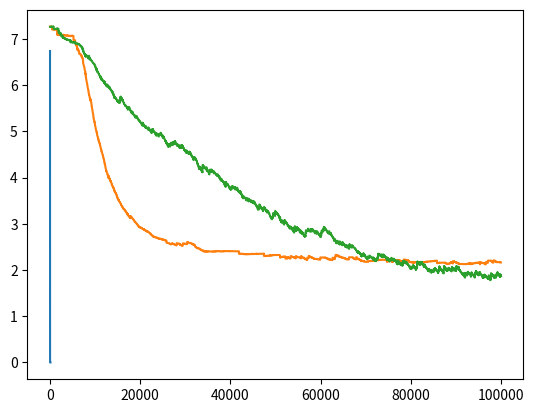

Write the Python code that produced this figure.

import numpy as np
import matplotlib.pyplot as plt

#          |20|
# |17|18|19| 0| 1| 2| 3|
# |16|     |21|     | 4|
# |15|              | 5|
# |14|     |22|     | 6|
# |13|12|11|10| 9| 8| 7|

states_given_up = {0:20,4:3,5:4,6:5,7:6,10:22,13:14,14:15,15:16,16:17,21:0}
states_given_down = {20:0,0:21,3:4,4:5,5:6,6:7,17:16,16:15,15:14,14:13}
states_given_left = {3:2,2:1,1:0,0:19,19:18,18:17,7:8,8:9,9:10,10:11,12:13}
states_given_right = {17:18,18:19,19:0,0:1,1:2,2:3,13:12,12:11,11:10,10:9,9:8,8:7}

actions_to_moves = {0:states_given_up,
                    1:states_given_down,
                    2:states_given_left,
                    3:states_given_right}

def init_P_and_R():
    P = np.zeros((4,23,23))
    for action in range(4):
        for state in range(23):
            move = actions_to_moves[action]
            if state in move:
                P[action,state,state] = 0.1
                if move[state] in move:
                    P[action,state,move[state]] = 0.75
                    P[action,state,move[move[state]]] = 0.15
                else:
                    P[action,state,move[state]] = 0.9
            else:
                P[action,state,state] = 1.
    R = np.zeros((4,23,23))
    R[1,0,21] = -100
    R[0,10,22] = 10
    return P,R

# Q1
# value iterations:

P,R = init_P_and_R()
V = np.zeros(23)
gamma = 0.95
maximal_time = 100

for t in range(maximal_time):
    new_V = np.max(np.sum(P*(R + gamma*np.tile(V,(4,23,1))),2),0)
    V = new_V

Q_star = np.sum(P*(R + gamma*np.tile(V,(4,23,1))),2)
#print(Q_star)
policy = np.argmax(Q_star,0)
print(policy)

# Q2
# convergency:

V = np.zeros(23)
epsilons = []

for t in range(maximal_time):
    Q_k = np.sum(P*(R + gamma*np.tile(V,(4,23,1))),2)
    new_V = np.max(Q_k,0)
    epsilons.append(np.mean(np.abs(Q_star-Q_k)))
    V = new_V

plt.plot(epsilons)
plt.show()

# Q3
# Q-learning

Q = np.random.rand(4,23)
state = 20
gamma = 0.95
alpha = 0.05
epsilon = 0.2
maximal_time = 100000
epsilons = []

def epsilon_greedy(values):
    action = np.argmax(values)
    if np.random.rand()<epsilon:
        action = np.random.choice(4)
    return action

for t in range(maximal_time):
    action = epsilon_greedy(Q[:,state])
    new_state = np.random.choice(23, p=(P[action,state,:]))
    reward = R[action,state,new_state]
    done = 0
    if new_state==22:
        new_state = 20
        done = 1
    Q[action,state] += alpha*(reward + (1-done)*gamma*np.max(Q[:,new_state]) - Q[action,state])
    epsilons.append(np.mean(np.abs(Q_star-Q)))
    state = new_state

#print(Q)
policy = np.argmax(Q,0)
print(policy)
plt.plot(epsilons)
plt.show()

# Q4
# SARSA

Q = np.random.rand(4,23)
state = 20
action = epsilon_greedy(Q[:,state])
gamma = 0.95
alpha = 0.05
epsilon = 0.2
maximal_time = 100000
epsilons = []

for t in range(maximal_time):

    new_state = np.random.choice(23, p=(P[action,state,:]))
    reward = R[action,state,new_state]
    done = 0
    if new_state==22:
        new_state = 20
        done = 1
    new_action = epsilon_greedy(Q[:,new_state])
    Q[action,state] += alpha*(reward + (1-done)*gamma*Q[new_action,new_state] - Q[action,state])
    epsilons.append(np.mean(np.abs(Q_star-Q)))
    state = new_state
    action = new_action

#print(Q)
policy = np.argmax(Q,0)
print(policy)
plt.plot(epsilons)
plt.show()
